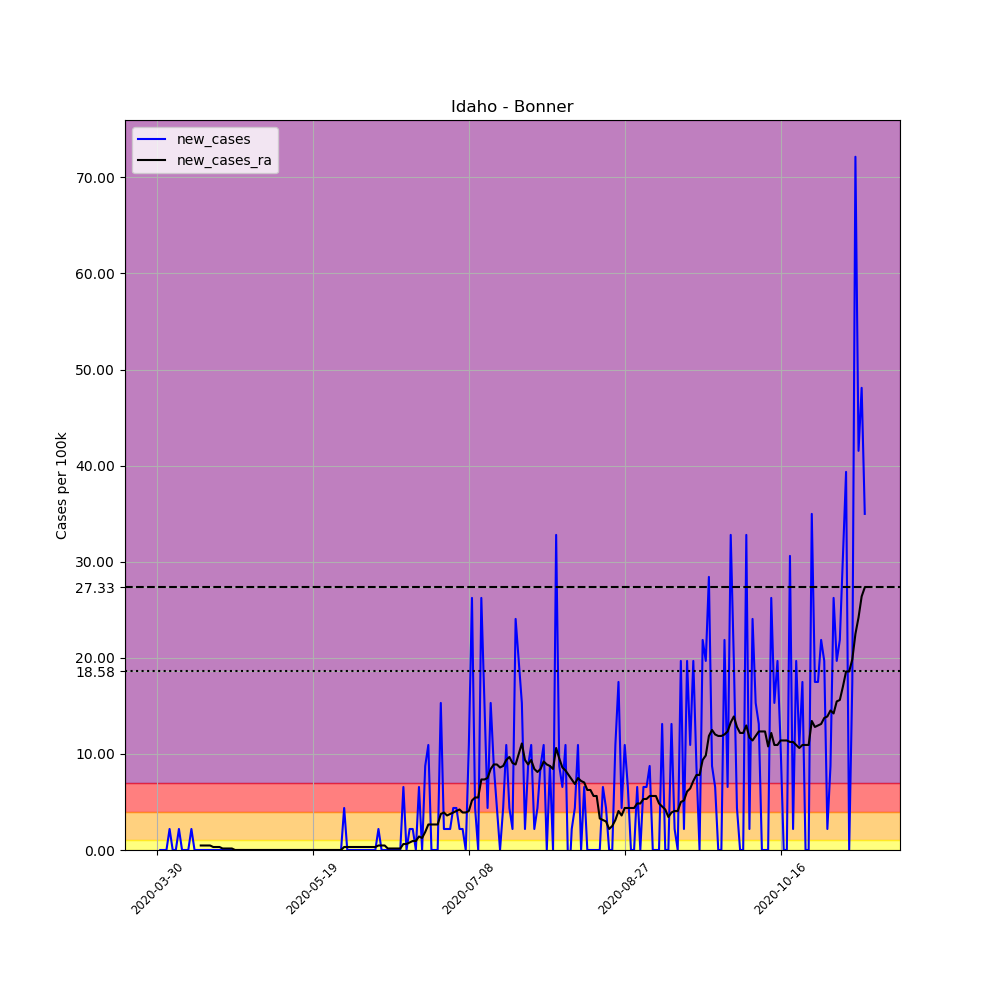

Data behind this chart, as committed beside it:
, date, county, state, fips, cases, deaths, COUNTY, STNAME, CTYNAME, POPESTIMATE2019, per_100k, new_cases, new_cases_ra
468263, 2020-03-30, Bonner, Idaho, 16017, 1, 0, 17, Idaho, Bonner, 45739, 2.186, , 
468264, 2020-03-31, Bonner, Idaho, 16017, 1, 0, 17, Idaho, Bonner, 45739, 2.186, 0.0, 
468265, 2020-04-01, Bonner, Idaho, 16017, 1, 0, 17, Idaho, Bonner, 45739, 2.186, 0.0, 
468266, 2020-04-02, Bonner, Idaho, 16017, 1, 0, 17, Idaho, Bonner, 45739, 2.186, 0.0, 
468267, 2020-04-03, Bonner, Idaho, 16017, 2, 0, 17, Idaho, Bonner, 45739, 4.373, 2.186, 
468268, 2020-04-04, Bonner, Idaho, 16017, 2, 0, 17, Idaho, Bonner, 45739, 4.373, 0.0, 
468269, 2020-04-05, Bonner, Idaho, 16017, 2, 0, 17, Idaho, Bonner, 45739, 4.373, 0.0, 
468270, 2020-04-06, Bonner, Idaho, 16017, 3, 0, 17, Idaho, Bonner, 45739, 6.559, 2.186, 
468271, 2020-04-07, Bonner, Idaho, 16017, 3, 0, 17, Idaho, Bonner, 45739, 6.559, 0.0, 
468272, 2020-04-08, Bonner, Idaho, 16017, 3, 0, 17, Idaho, Bonner, 45739, 6.559, 0.0, 
468273, 2020-04-09, Bonner, Idaho, 16017, 3, 0, 17, Idaho, Bonner, 45739, 6.559, 0.0, 
468274, 2020-04-10, Bonner, Idaho, 16017, 4, 0, 17, Idaho, Bonner, 45739, 8.745, 2.186, 
468275, 2020-04-11, Bonner, Idaho, 16017, 4, 0, 17, Idaho, Bonner, 45739, 8.745, 0.0, 
468276, 2020-04-12, Bonner, Idaho, 16017, 4, 0, 17, Idaho, Bonner, 45739, 8.745, 0.0, 
468277, 2020-04-13, Bonner, Idaho, 16017, 4, 0, 17, Idaho, Bonner, 45739, 8.745, 0.0, 0.4685
468278, 2020-04-14, Bonner, Idaho, 16017, 4, 0, 17, Idaho, Bonner, 45739, 8.745, 0.0, 0.4685
468279, 2020-04-15, Bonner, Idaho, 16017, 4, 0, 17, Idaho, Bonner, 45739, 8.745, 0.0, 0.4685
468280, 2020-04-16, Bonner, Idaho, 16017, 4, 0, 17, Idaho, Bonner, 45739, 8.745, 0.0, 0.4685
468281, 2020-04-17, Bonner, Idaho, 16017, 4, 0, 17, Idaho, Bonner, 45739, 8.745, 0.0, 0.3123
468282, 2020-04-18, Bonner, Idaho, 16017, 4, 0, 17, Idaho, Bonner, 45739, 8.745, 0.0, 0.3123
468283, 2020-04-19, Bonner, Idaho, 16017, 4, 0, 17, Idaho, Bonner, 45739, 8.745, 0.0, 0.3123
468284, 2020-04-20, Bonner, Idaho, 16017, 4, 0, 17, Idaho, Bonner, 45739, 8.745, 0.0, 0.1562
468285, 2020-04-21, Bonner, Idaho, 16017, 4, 0, 17, Idaho, Bonner, 45739, 8.745, 0.0, 0.1562
468286, 2020-04-22, Bonner, Idaho, 16017, 4, 0, 17, Idaho, Bonner, 45739, 8.745, 0.0, 0.1562
468287, 2020-04-23, Bonner, Idaho, 16017, 4, 0, 17, Idaho, Bonner, 45739, 8.745, 0.0, 0.1562
468288, 2020-04-24, Bonner, Idaho, 16017, 4, 0, 17, Idaho, Bonner, 45739, 8.745, 0.0, 0.0
468289, 2020-04-25, Bonner, Idaho, 16017, 4, 0, 17, Idaho, Bonner, 45739, 8.745, 0.0, 0.0
468290, 2020-04-26, Bonner, Idaho, 16017, 4, 0, 17, Idaho, Bonner, 45739, 8.745, 0.0, 0.0
468291, 2020-04-27, Bonner, Idaho, 16017, 4, 0, 17, Idaho, Bonner, 45739, 8.745, 0.0, 0.0
468292, 2020-04-28, Bonner, Idaho, 16017, 4, 0, 17, Idaho, Bonner, 45739, 8.745, 0.0, 0.0
468293, 2020-04-29, Bonner, Idaho, 16017, 4, 0, 17, Idaho, Bonner, 45739, 8.745, 0.0, 0.0
468294, 2020-04-30, Bonner, Idaho, 16017, 4, 0, 17, Idaho, Bonner, 45739, 8.745, 0.0, 0.0
468295, 2020-05-01, Bonner, Idaho, 16017, 4, 0, 17, Idaho, Bonner, 45739, 8.745, 0.0, 0.0
468296, 2020-05-02, Bonner, Idaho, 16017, 4, 0, 17, Idaho, Bonner, 45739, 8.745, 0.0, 0.0
468297, 2020-05-03, Bonner, Idaho, 16017, 4, 0, 17, Idaho, Bonner, 45739, 8.745, 0.0, 0.0
468298, 2020-05-04, Bonner, Idaho, 16017, 4, 0, 17, Idaho, Bonner, 45739, 8.745, 0.0, 0.0
468299, 2020-05-05, Bonner, Idaho, 16017, 4, 0, 17, Idaho, Bonner, 45739, 8.745, 0.0, 0.0
468300, 2020-05-06, Bonner, Idaho, 16017, 4, 0, 17, Idaho, Bonner, 45739, 8.745, 0.0, 0.0
468301, 2020-05-07, Bonner, Idaho, 16017, 4, 0, 17, Idaho, Bonner, 45739, 8.745, 0.0, 0.0
468302, 2020-05-08, Bonner, Idaho, 16017, 4, 0, 17, Idaho, Bonner, 45739, 8.745, 0.0, 0.0
468303, 2020-05-09, Bonner, Idaho, 16017, 4, 0, 17, Idaho, Bonner, 45739, 8.745, 0.0, 0.0
468304, 2020-05-10, Bonner, Idaho, 16017, 4, 0, 17, Idaho, Bonner, 45739, 8.745, 0.0, 0.0
468305, 2020-05-11, Bonner, Idaho, 16017, 4, 0, 17, Idaho, Bonner, 45739, 8.745, 0.0, 0.0
468306, 2020-05-12, Bonner, Idaho, 16017, 4, 0, 17, Idaho, Bonner, 45739, 8.745, 0.0, 0.0
468307, 2020-05-13, Bonner, Idaho, 16017, 4, 0, 17, Idaho, Bonner, 45739, 8.745, 0.0, 0.0
468308, 2020-05-14, Bonner, Idaho, 16017, 4, 0, 17, Idaho, Bonner, 45739, 8.745, 0.0, 0.0
468309, 2020-05-15, Bonner, Idaho, 16017, 4, 0, 17, Idaho, Bonner, 45739, 8.745, 0.0, 0.0
468310, 2020-05-16, Bonner, Idaho, 16017, 4, 0, 17, Idaho, Bonner, 45739, 8.745, 0.0, 0.0
468311, 2020-05-17, Bonner, Idaho, 16017, 4, 0, 17, Idaho, Bonner, 45739, 8.745, 0.0, 0.0
468312, 2020-05-18, Bonner, Idaho, 16017, 4, 0, 17, Idaho, Bonner, 45739, 8.745, 0.0, 0.0
468313, 2020-05-19, Bonner, Idaho, 16017, 4, 0, 17, Idaho, Bonner, 45739, 8.745, 0.0, 0.0
468314, 2020-05-20, Bonner, Idaho, 16017, 4, 0, 17, Idaho, Bonner, 45739, 8.745, 0.0, 0.0
468315, 2020-05-21, Bonner, Idaho, 16017, 4, 0, 17, Idaho, Bonner, 45739, 8.745, 0.0, 0.0
468316, 2020-05-22, Bonner, Idaho, 16017, 4, 0, 17, Idaho, Bonner, 45739, 8.745, 0.0, 0.0
468317, 2020-05-23, Bonner, Idaho, 16017, 4, 0, 17, Idaho, Bonner, 45739, 8.745, 0.0, 0.0
468318, 2020-05-24, Bonner, Idaho, 16017, 4, 0, 17, Idaho, Bonner, 45739, 8.745, 0.0, 0.0
468319, 2020-05-25, Bonner, Idaho, 16017, 4, 0, 17, Idaho, Bonner, 45739, 8.745, 0.0, 0.0
468320, 2020-05-26, Bonner, Idaho, 16017, 4, 0, 17, Idaho, Bonner, 45739, 8.745, 0.0, 0.0
468321, 2020-05-27, Bonner, Idaho, 16017, 4, 0, 17, Idaho, Bonner, 45739, 8.745, 0.0, 0.0
468322, 2020-05-28, Bonner, Idaho, 16017, 4, 0, 17, Idaho, Bonner, 45739, 8.745, 0.0, 0.0
... 168 more rows
